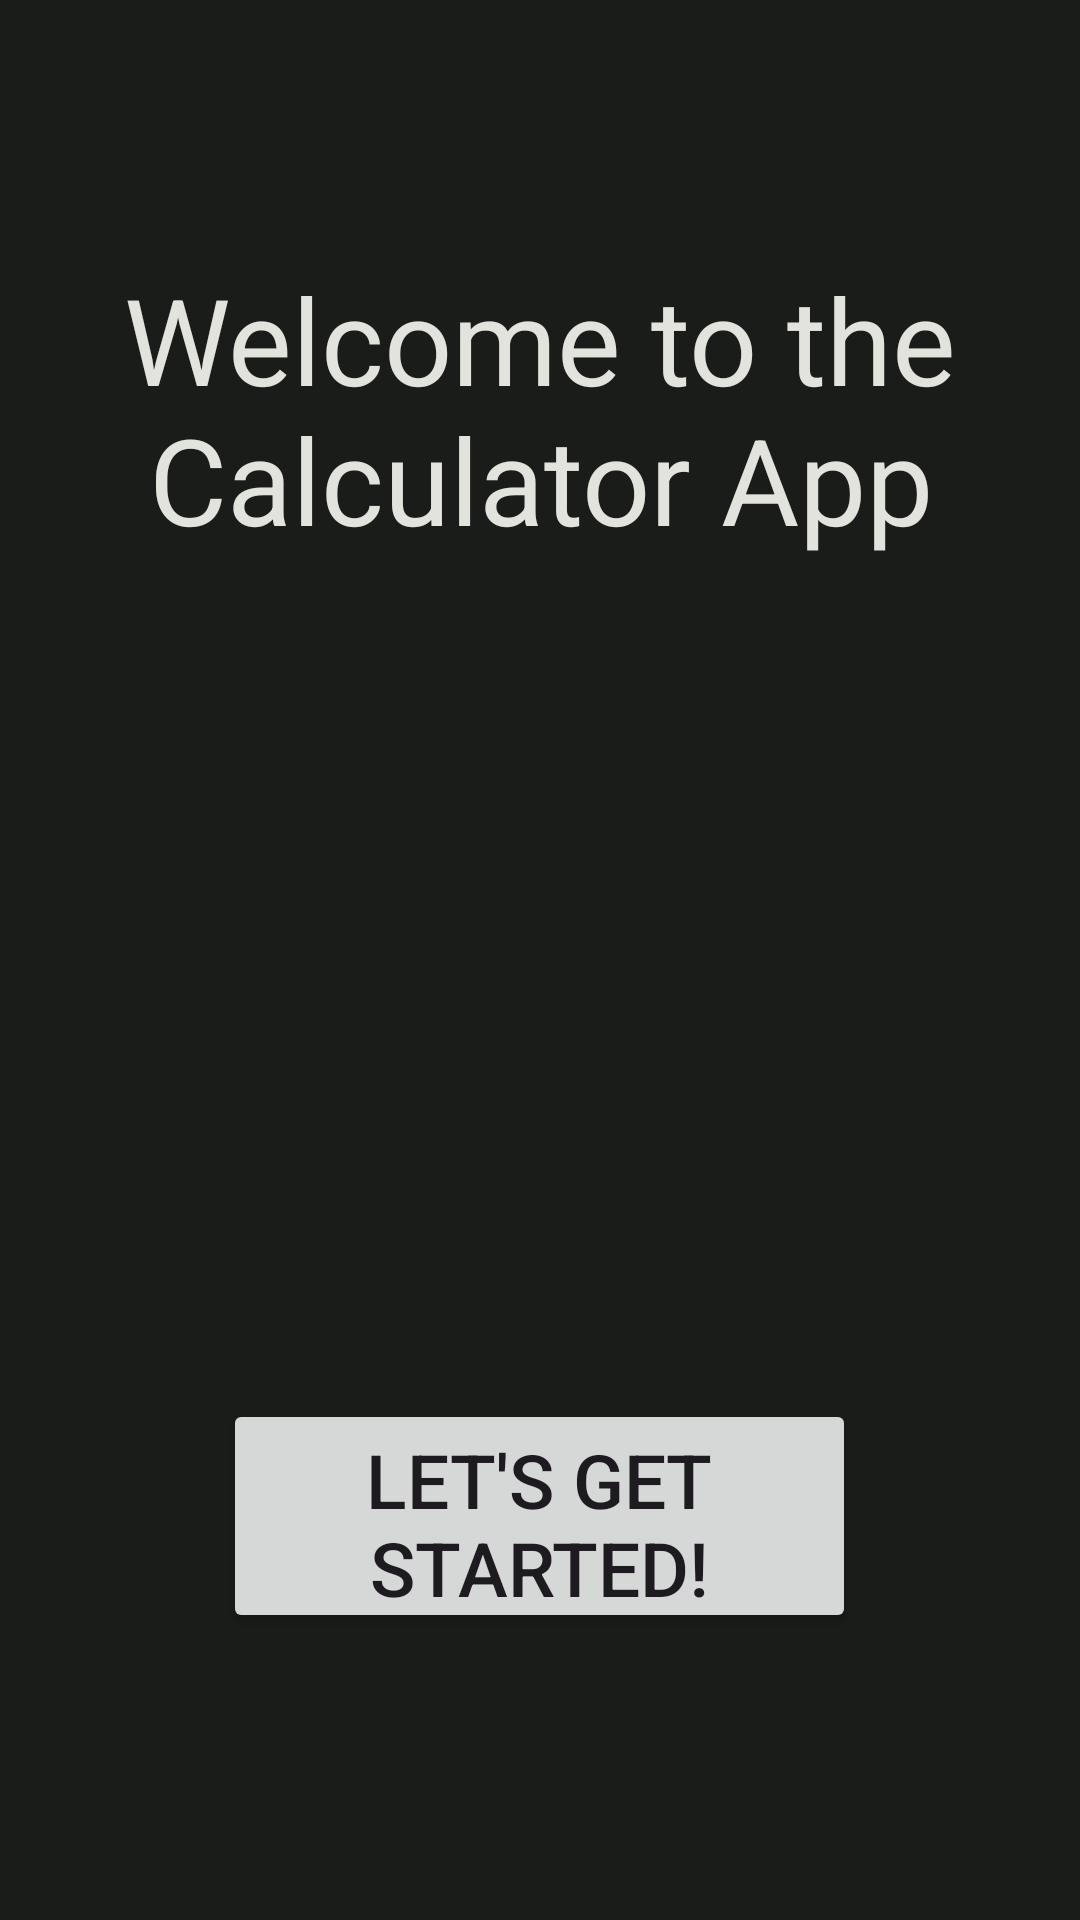

The Android layout XML behind this screen, and the referenced resources:
<!-- AndroidManifest.xml: application theme Theme.CalculatorAppMercado -->
<!-- res/layout/activity_main.xml -->
<?xml version="1.0" encoding="utf-8"?>
<androidx.constraintlayout.widget.ConstraintLayout xmlns:android="http://schemas.android.com/apk/res/android"
    xmlns:app="http://schemas.android.com/apk/res-auto"
    xmlns:tools="http://schemas.android.com/tools"
    android:layout_width="match_parent"
    android:layout_height="match_parent"
    tools:context=".MainActivity">

    <Button
        android:id="@+id/startButton"
        android:layout_width="211dp"
        android:layout_height="78dp"
        android:onClick="switchScreens"
        android:text="Let's get started!"
        android:textSize="@dimen/welcomeButtonFontSize"
        app:layout_constraintBottom_toBottomOf="parent"
        app:layout_constraintEnd_toEndOf="parent"
        app:layout_constraintHorizontal_bias="0.498"
        app:layout_constraintStart_toStartOf="parent"
        app:layout_constraintTop_toTopOf="parent"
        app:layout_constraintVertical_bias="0.83" />


    <TextView
        android:id="@+id/welcomeText"
        android:layout_width="wrap_content"
        android:layout_height="wrap_content"
        android:text="@string/welcomeMessage"
        android:textAlignment="center"
        android:textColor="@color/md_theme_dark_onSurface"
        android:textSize="@dimen/welcomeFontSize"
        app:layout_constraintBottom_toBottomOf="parent"
        app:layout_constraintEnd_toEndOf="parent"
        app:layout_constraintHorizontal_bias="0.0"
        app:layout_constraintStart_toStartOf="parent"
        app:layout_constraintTop_toTopOf="parent"
        app:layout_constraintVertical_bias="0.16" />

    <ImageView
        android:id="@+id/calcIcon"
        android:layout_width="303dp"
        android:layout_height="364dp"
        app:layout_constraintBottom_toTopOf="@+id/startButton"
        app:layout_constraintEnd_toEndOf="parent"
        app:layout_constraintStart_toStartOf="parent"
        app:layout_constraintTop_toBottomOf="@+id/welcomeText"
        app:srcCompat="@drawable/calcicon" />

</androidx.constraintlayout.widget.ConstraintLayout>
<!-- resources referenced by this layout -->
<resources>
  <color name="md_theme_dark_onSurface">#E2E3DD</color>
  <dimen name="welcomeButtonFontSize">25sp</dimen>
  <dimen name="welcomeFontSize">40sp</dimen>
  <string name="welcomeMessage">Welcome to the Calculator App</string>
  <style name="Theme.CalculatorAppMercado" parent="Base.Theme.CalculatorAppMercado" />
  <color name="md_theme_dark_primary">#89D88F</color>
  <color name="md_theme_dark_onPrimary">#003912</color>
  <color name="md_theme_dark_primaryContainer">#00531D</color>
  <color name="md_theme_dark_onPrimaryContainer">#A5F5A9</color>
  <color name="md_theme_dark_secondary">#B8CCB5</color>
  <color name="md_theme_dark_onSecondary">#243424</color>
  <color name="md_theme_dark_secondaryContainer">#3A4B3A</color>
  <color name="md_theme_dark_onSecondaryContainer">#D4E8D0</color>
  <color name="md_theme_dark_tertiary">#A1CED6</color>
  <color name="md_theme_dark_onTertiary">#00363D</color>
  <color name="md_theme_dark_tertiaryContainer">#1F4D54</color>
  <color name="md_theme_dark_onTertiaryContainer">#BCEAF2</color>
  <color name="md_theme_dark_error">#FFB4AB</color>
  <color name="md_theme_dark_errorContainer">#93000A</color>
  <color name="md_theme_dark_onError">#690005</color>
  <color name="md_theme_dark_onErrorContainer">#FFDAD6</color>
  <color name="md_theme_dark_background">#1A1C19</color>
  <color name="md_theme_dark_onBackground">#E2E3DD</color>
  <color name="md_theme_dark_surface">#1A1C19</color>
  <color name="md_theme_dark_surfaceVariant">#424940</color>
  <color name="md_theme_dark_onSurfaceVariant">#C2C9BE</color>
  <color name="md_theme_dark_outline">#8C9389</color>
  <color name="md_theme_dark_inverseOnSurface">#1A1C19</color>
  <color name="md_theme_dark_inverseSurface">#E2E3DD</color>
  <color name="md_theme_dark_inversePrimary">#1D6C30</color>
</resources>
